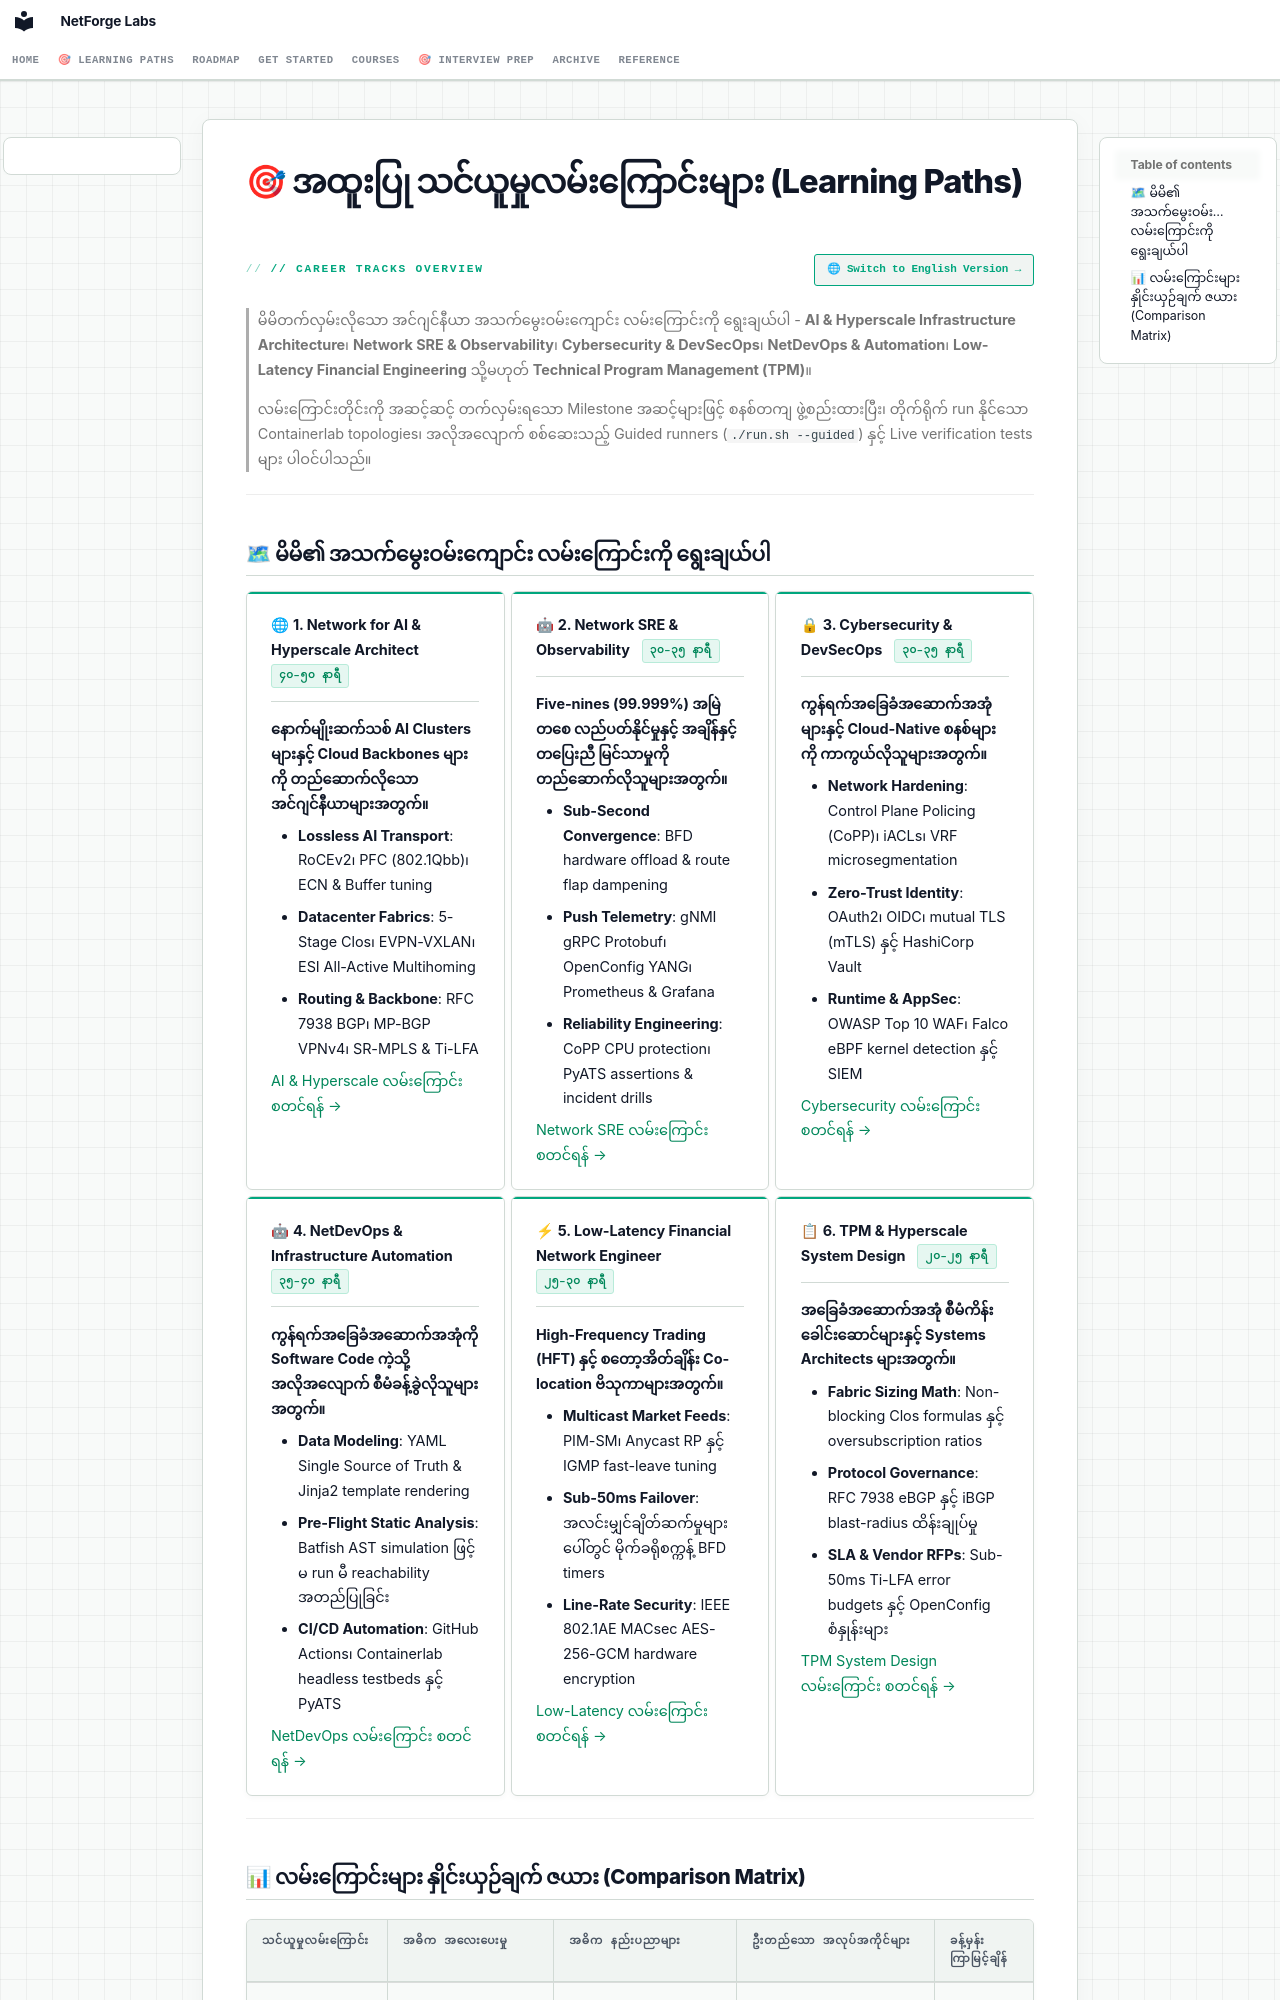

repository: etherhtun/netforge-labs · page: my/tracks/index.html · generator: mkdocs

# 🎯 အထူးပြု သင်ယူမှုလမ်းကြောင်းများ (Learning Paths)

<div style="display:flex; justify-content:space-between; align-items:center; margin-bottom: 1.5rem; flex-wrap:wrap; gap:0.5rem;">
  <span class="nf-hud-tag" style="margin-bottom:0;">// CAREER TRACKS OVERVIEW</span>
  <a href="../../tracks/" class="nf-chip" style="color:var(--nf-accent-emerald); font-weight:700; text-decoration:none; padding: 0.35rem 0.8rem; border: 1px solid var(--nf-accent-emerald);">🌐 Switch to English Version →</a>
</div>

> မိမိတက်လှမ်းလိုသော အင်ဂျင်နီယာ အသက်မွေးဝမ်းကျောင်း လမ်းကြောင်းကို ရွေးချယ်ပါ - **AI & Hyperscale Infrastructure Architecture**၊ **Network SRE & Observability**၊ **Cybersecurity & DevSecOps**၊ **NetDevOps & Automation**၊ **Low-Latency Financial Engineering** သို့မဟုတ် **Technical Program Management (TPM)**။
>
> လမ်းကြောင်းတိုင်းကို အဆင့်ဆင့် တက်လှမ်းရသော Milestone အဆင့်များဖြင့် စနစ်တကျ ဖွဲ့စည်းထားပြီး၊ တိုက်ရိုက် run နိုင်သော Containerlab topologies၊ အလိုအလျောက် စစ်ဆေးသည့် Guided runners (`./run.sh --guided`) နှင့် Live verification tests များ ပါဝင်ပါသည်။

---
